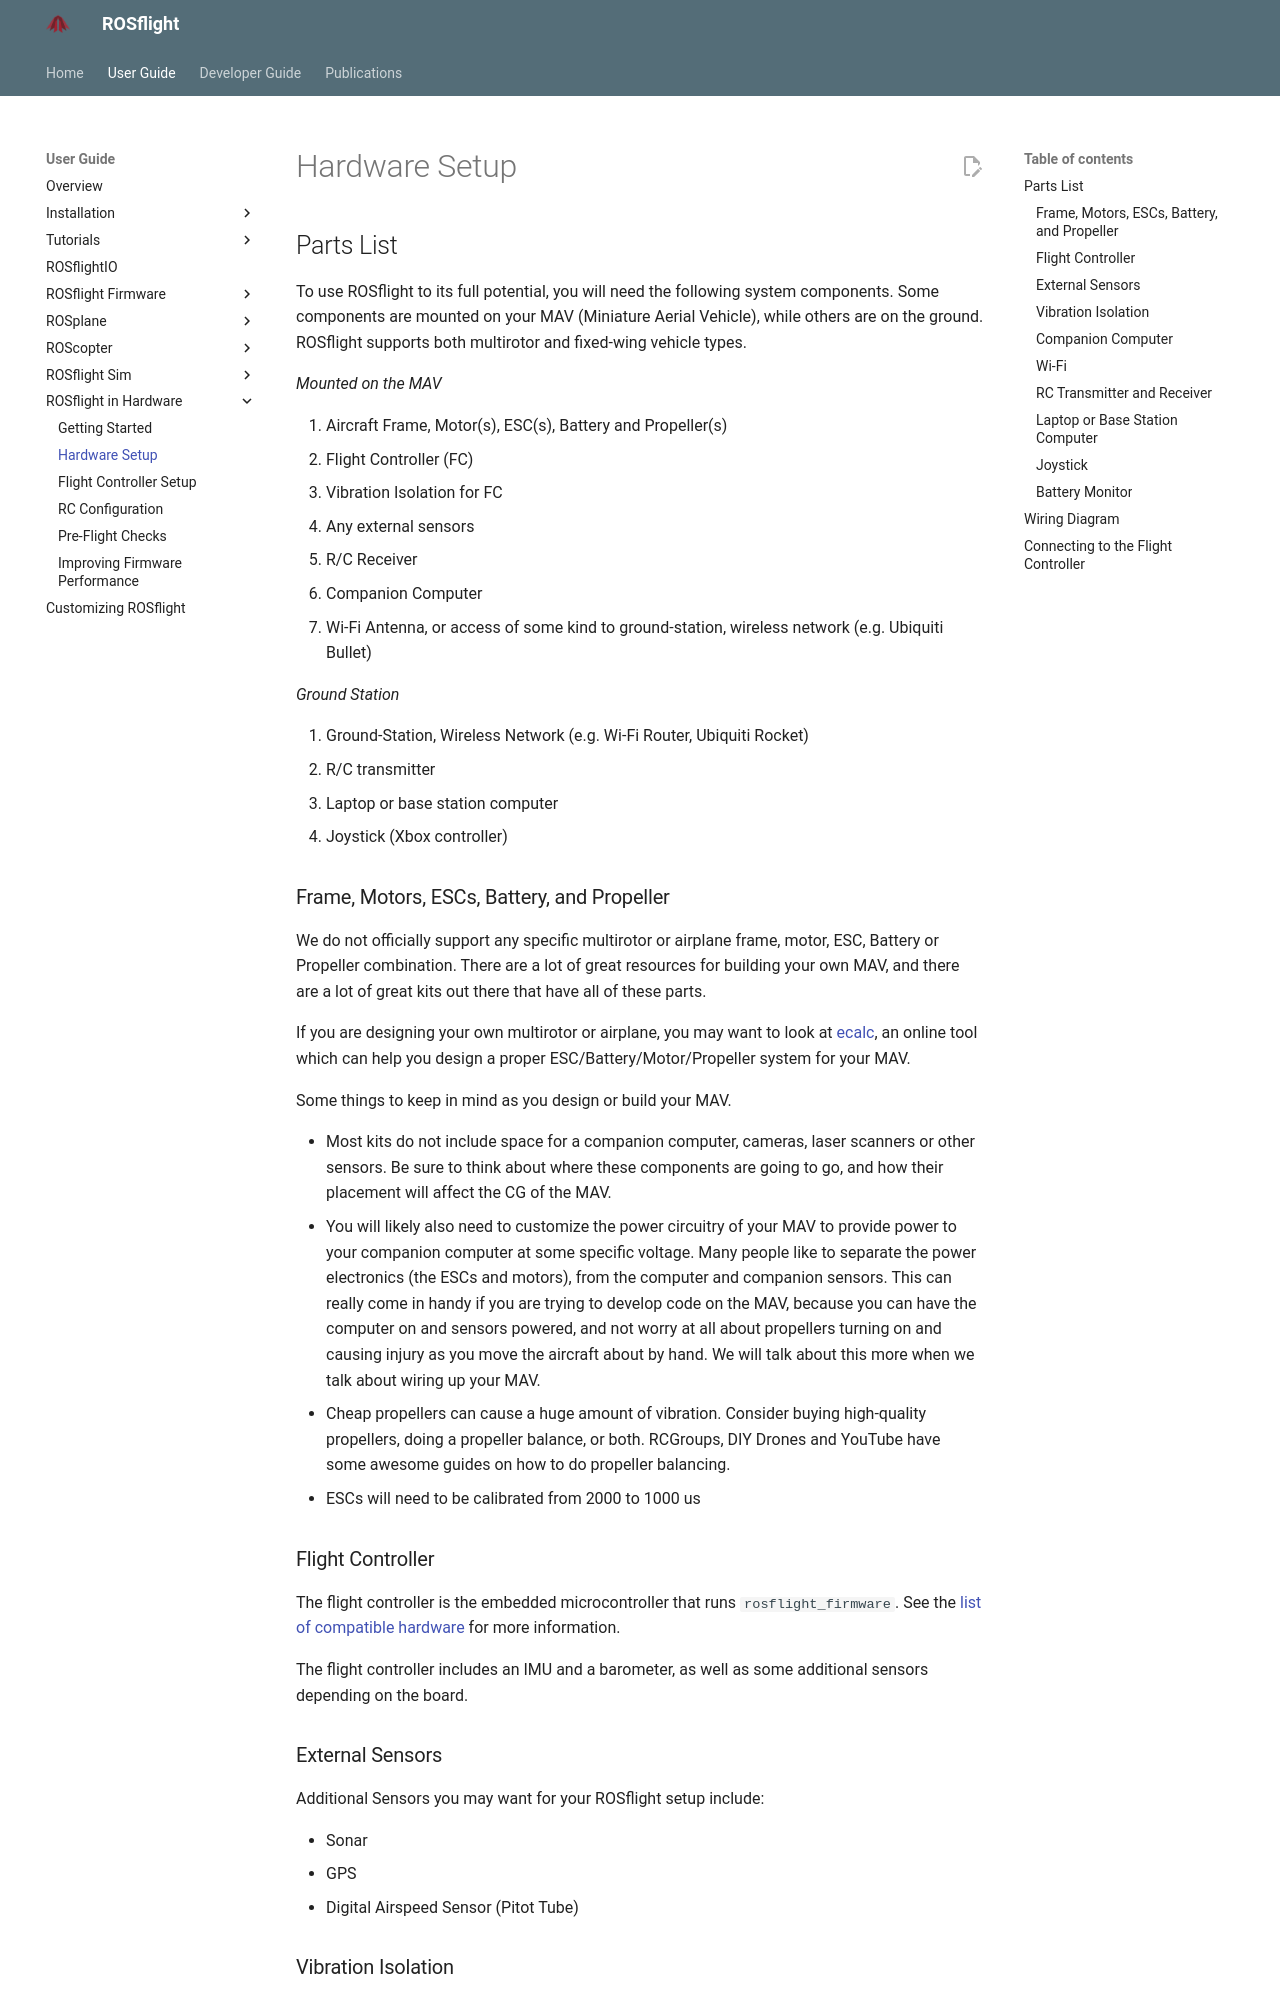

repository: rosflight/rosflight_docs · page: git-main/user-guide/hardware-and-rosflight/hardware-setup/index.html · generator: mkdocs

# Hardware Setup

## Parts List

To use ROSflight to its full potential, you will need the following system components.
Some components are mounted on your MAV (Miniature Aerial Vehicle), while others are on the ground.
ROSflight supports both multirotor and fixed-wing vehicle types.


*Mounted on the MAV*

1. Aircraft Frame, Motor(s), ESC(s), Battery and Propeller(s)
2. Flight Controller (FC)
3. Vibration Isolation for FC
4. Any external sensors
5. R/C Receiver
6. Companion Computer
7. Wi-Fi Antenna, or access of some kind to ground-station, wireless network (e.g. Ubiquiti Bullet)

*Ground Station*

1. Ground-Station, Wireless Network (e.g. Wi-Fi Router, Ubiquiti Rocket)
2. R/C transmitter
3. Laptop or base station computer
4. Joystick (Xbox controller)

### Frame, Motors, ESCs, Battery, and Propeller

We do not officially support any specific multirotor or airplane frame, motor, ESC, Battery or Propeller combination.
There are a lot of great resources for building your own MAV, and there are a lot of great kits out there that have all of these parts.

If you are designing your own multirotor or airplane, you may want to look at [ecalc](https://www.ecalc.ch/), an online tool which can help you design a proper ESC/Battery/Motor/Propeller system for your MAV.

Some things to keep in mind as you design or build your MAV.

* Most kits do not include space for a companion computer, cameras, laser scanners or other sensors. Be sure to think about where these components are going to go, and how their placement will affect the CG of the MAV.
* You will likely also need to customize the power circuitry of your MAV to provide power to your companion computer at some specific voltage. Many people like to separate the power electronics (the ESCs and motors), from the computer and companion sensors. This can really come in handy if you are trying to develop code on the MAV, because you can have the computer on and sensors powered, and not worry at all about propellers turning on and causing injury as you move the aircraft about by hand. We will talk about this more when we talk about wiring up your MAV.
* Cheap propellers can cause a huge amount of vibration. Consider buying high-quality propellers, doing a propeller balance, or both. RCGroups, DIY Drones and YouTube have some awesome guides on how to do propeller balancing.
* ESCs will need to be calibrated from 2000 to 1000 us


### Flight Controller

The flight controller is the embedded microcontroller that runs `rosflight_firmware`.
See the [list of compatible hardware](./flight-controller-setup.md) for more information.

The flight controller includes an IMU and a barometer, as well as some additional sensors depending on the board.

### External Sensors

Additional Sensors you may want for your ROSflight setup include:

* Sonar
* GPS
* Digital Airspeed Sensor (Pitot Tube)
